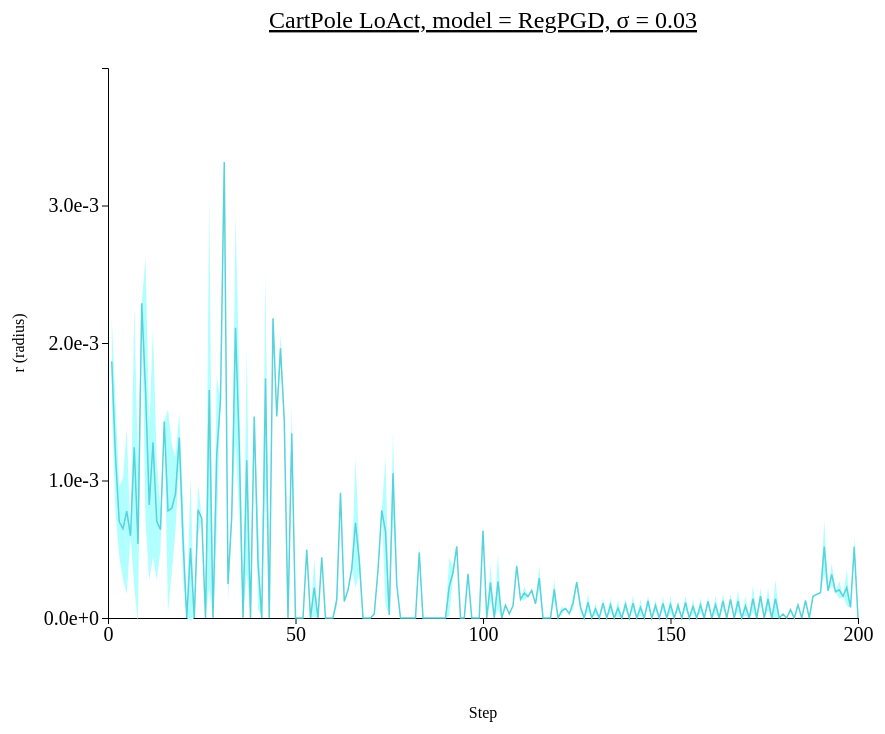
D3 v4 page, settled after 480 driven frames (8 s of simulated time); the page loaded 1 data file(s).



// set the dimensions and margins of the graph
var margin = {top: 100, right: 450, bottom: 200, left: 100},
    width = 1300 - margin.left - margin.right,
    height = 850 - margin.top - margin.bottom;

// append the svg object to the body of the page
var svg = d3.select("#my_dataviz")
  .append("svg")
    .attr("width", width + margin.left + margin.right)
    .attr("height", height + margin.top + margin.bottom)
  .append("g")
    .attr("transform",
          "translate(" + margin.left + "," + margin.top + ")");

//Read the data
d3.csv("./data/data_1015_CartPole_stepwise_RegPGD/CartPole_stepwise_sigma-0.03.csv",function(data) {
  // console.log(data)
  // Add X axis --> it is a date format
  var x = d3.scaleLinear()
    .domain([0,200])
    .range([ 0, width ]);
  svg.append("g")
    .style("font", "20px times")
    .attr("transform", "translate(0," + height + ")")
    .call(d3.axisBottom(x)
    .tickValues([0, 50, 100, 150, 200]));

  // text label for the x axis
  svg.append("text")             
      .attr("transform",
            "translate(" + (width/2) + " ," + 
                           (height + margin.top) + ")")
      .style("text-anchor", "middle")
      .text("Step");

  // Add Y axis
  var y = d3.scaleLinear()
    .domain([0, 0.004])
    .range([ height, 0 ]);
  svg.append("g")
    .style("font", "20px times")
    .call(d3.axisLeft(y)
    .tickValues([0, 0.001, 0.002, 0.003])
    .tickFormat(d3.format(".1e")));
  
  // text label for the y axis
  svg.append("text")
      .attr("transform", "rotate(-90)")
      .attr("y", 0 - margin.left)
      .attr("x",0 - (height / 2))
      .attr("dy", "1em")
      .style("text-anchor", "middle")
      .text("r (radius)"); 

  // This allows to find the closest X index of the mouse:
  var bisect = d3.bisector(function(d) { return d.x; }).left;

  // Create the circle that travels along the curve of chart
  var focus = svg
    .append('g')
    .append('circle')
      .style("fill", "none")
      .attr("stroke", "black")
      .attr('r', 8.5)
      .style("opacity", 0)

  // Create the text that travels along the curve of chart
  var focusText = svg
    .append('g')
    .append('text')
      .style("opacity", 0)
      .attr("text-anchor", "left")
      .attr("alignment-baseline", "middle")

  svg.append("path")
      .datum(data)
      .attr("fill", d3.color("#57d3db").brighter(2))
      .attr("stroke", "none")
      .attr("d", d3.area()
      .x(function(d) { return x(d.x) })
      .y0(function(d) { return y(d.y_hi) })
      .y1(function(d) { return y(d.y_lo) })
      )

  // Add the line
  svg
    .append("path")
    .datum(data)
    .attr("fill", "none")
    .attr("stroke", "#57d3db")
    .attr("stroke-width", 1.5)
    .attr("d", d3.line()
      .x(function(d) { return x(d.x) })
      .y(function(d) { return y(d.y) })
      )

  // Create a rect on top of the svg area: this rectangle recovers mouse position
  svg
    .append('rect')
    .style("fill", "none")
    .style("pointer-events", "all")
    .attr('width', width)
    .attr('height', height)
    .on('mouseover', mouseover)
    .on('mousemove', mousemove)
    .on('mouseout', mouseout);

  svg.append("text")
    .attr("x", (width / 2))             
    .attr("y", -40)
    .attr("text-anchor", "middle")  
    .style("font-size", "24px") 
    .style("text-decoration", "underline")  
    .text("CartPole LoAct, model = RegPGD, \u03C3 = 0.03")

  // What happens when the mouse move -> show the annotations at the right positions.
  function mouseover() {
    focus.style("opacity", 1)
    focusText.style("opacity",1)
    focusText.style("font-size", "20px")
  }

  function mousemove() {
    // recover coordinate we need
    var x0 = x.invert(d3.mouse(this)[0]);
    var i = bisect(data, x0, 1);
    selectedData = data[i]
    focus
      .attr("cx", x(selectedData.x))
      .attr("cy", y(selectedData.y))
    focusText
      .html("(" + selectedData.x + ", " + d3.format(".3e")(selectedData.y) + ")")
      .attr("x", 700)
      .attr("y", 20)
    }
  function mouseout() {
    focus.style("opacity", 0)
    focusText.style("opacity", 0)
  }

})



### data: data/data_1015_CartPole_stepwise_RegPGD/CartPole_stepwise_sigma-0.03.csv
x, y, R_std, y_hi, y_lo
1, 0.001866, 0.0003151, 0.002181, 0.001551
2, 0.001175, 0.0004071, 0.001582, 0.0007683
3, 0.0006996, 0.0002564, 0.000956, 0.0004432
4, 0.0006489, 0.0003694, 0.001018, 0.0002795
5, 0.000777, 0.0006049, 0.001382, 0.0001721
6, 0.0005976, 0.0, 0.0005976, 0.0005976
7, 0.001242, 0.00102, 0.002262, 0.0002221
8, 0.0005389, 0.0005743, 0.001113, -3.539276972825778e-05
9, 0.002289, 0.0, 0.002289, 0.002289
10, 0.001664, 0.0009597, 0.002623, 0.0007039
11, 0.0008222, 0.0005515, 0.001374, 0.0002707
12, 0.001277, 0.000829, 0.002106, 0.0004482
13, 0.0007027, 0.0004286, 0.001131, 0.0002741
14, 0.0006423, 0.0001502, 0.0007925, 0.0004921
15, 0.00143, 0.0, 0.00143, 0.00143
16, 0.0007798, 0.0007403, 0.00152, 3.944814205169677e-05
17, 0.0007983, 0.0004701, 0.001268, 0.0003281
18, 0.0009017, 0.0002679, 0.00117, 0.0006338
19, 0.001313, 0.00018, 0.001493, 0.001133
20, 0.000574, 0.0002943, 0.0008683, 0.0002796
21, 0.0, 0.0, 0.0, 0.0
22, 0.0005095, 0.0005304, 0.00104, -2.0870666206899307e-05
23, 0.0, 0.0, 0.0, 0.0
24, 0.0007877, 0.0001949, 0.0009826, 0.0005928
25, 0.0007244, 0.0, 0.0007244, 0.0007244
26, 0.0, 0.0, 0.0, 0.0
27, 0.001658, 0.001438, 0.003096, 0.0002207
28, 0.0, 0.0, 0.0, 0.0
29, 0.001191, 0.0005677, 0.001758, 0.000623
30, 0.001587, 0.0, 0.001587, 0.001587
31, 0.003316, 0.0, 0.003316, 0.003316
32, 0.0002474, 0.0001382, 0.0003856, 0.0001091
33, 0.0007392, 0.0, 0.0007392, 0.0007392
34, 0.002112, 0.0008314, 0.002943, 0.00128
35, 0.001258, 0.0005107, 0.001769, 0.0007472
36, 0.0, 0.0, 0.0, 0.0
37, 0.001146, 0.000817, 0.001963, 0.0003294
38, 0.0, 0.0, 0.0, 0.0
39, 0.001466, 0.0, 0.001466, 0.001466
40, 0.0004031, 0.0003355, 0.0007386, 6.763815879821781e-05
41, 0.0, 0.0, 0.0, 0.0
42, 0.001742, 0.0007771, 0.002519, 0.0009649
43, 0.0, 0.0, 0.0, 0.0
44, 0.00218, 0.0, 0.00218, 0.00218
45, 0.001466, 0.0, 0.001466, 0.001466
46, 0.001961, 0.0001069, 0.002068, 0.001854
47, 0.001442, 1.602083444595336e-05, 0.001458, 0.001426
48, 0.0, 0.0, 0.0, 0.0
49, 0.001344, 0.0002119, 0.001556, 0.001132
50, 0.0, 0.0, 0.0, 0.0
51, 0.0, 0.0, 0.0, 0.0
52, 0.0, 0.0, 0.0, 0.0
53, 0.000497, 0.0, 0.000497, 0.000497
54, 0.0, 0.0, 0.0, 0.0
55, 0.0002218, 0.0002105, 0.0004322, 1.1308193206787125e-05
56, 0.0, 0.0, 0.0, 0.0
57, 0.0004422, 0.0, 0.0004422, 0.0004422
58, 0.0, 0.0, 0.0, 0.0
59, 0.0, 0.0, 0.0, 0.0
60, 0.0, 0.0, 0.0, 0.0
... 140 more rows